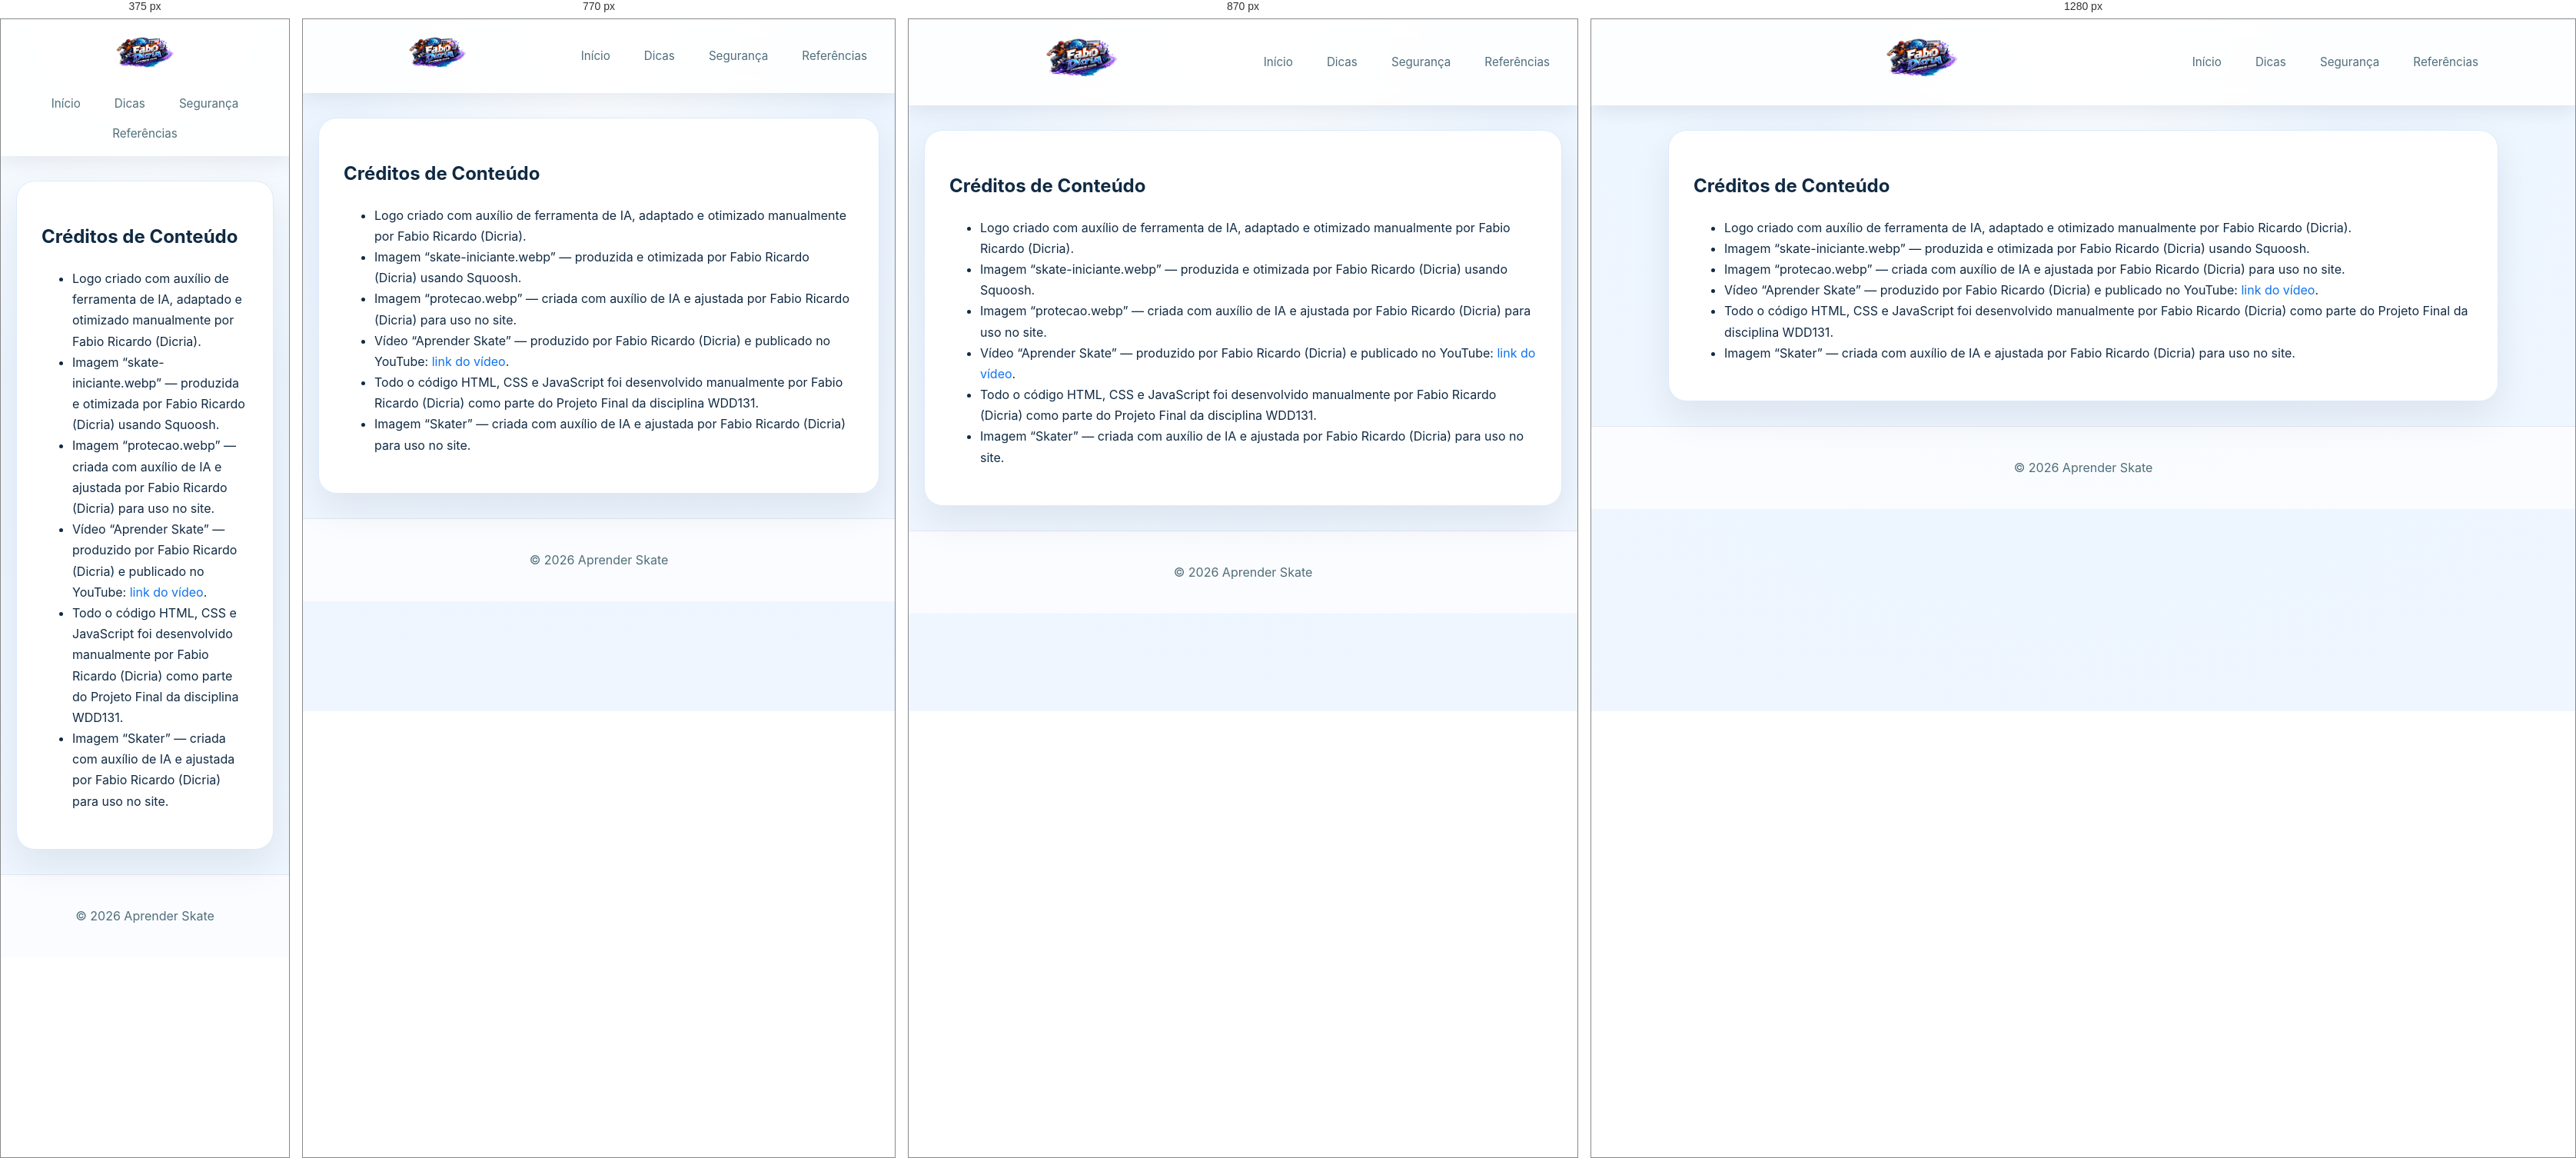
Rendered at 375 px, 770 px, 870 px and 1280 px, left to right.

<!-- file: referencias.html -->
<!DOCTYPE html>
<html lang="pt-BR">

<head>
    <meta charset="UTF-8">
    <meta name="viewport" content="width=device-width, initial-scale=1">
    <title>Referências - Aprender Skate</title>
    <link rel="stylesheet" href="style.css">
</head>

<body>
    <header>
        <div class="header-inner">
            <img src="imagens/logo.png" alt="Logo Aprender Skate" class="logo">
            <nav>
                <ul>
                    <li><a href="index.html">Início</a></li>
                    <li><a href="dicas.html">Dicas</a></li>
                    <li><a href="seguranca.html">Segurança</a></li>
                    <li><a href="referencias.html">Referências</a></li>
                </ul>
            </nav>
        </div>
    </header>

    <main class="container">
        <section class="content-card">
            <h1>Créditos de Conteúdo</h1>
            <ul class="referencias-lista">
                <li>Logo criado com auxílio de ferramenta de IA, adaptado e otimizado manualmente por Fabio Ricardo (Dicria).</li>
                <li>Imagem “skate-iniciante.webp” — produzida e otimizada por Fabio Ricardo (Dicria) usando Squoosh.</li>
                <li>Imagem “protecao.webp” — criada com auxílio de IA e ajustada por Fabio Ricardo (Dicria) para uso no site.</li>
                <li>Vídeo “Aprender Skate” — produzido por Fabio Ricardo (Dicria) e publicado no YouTube: <a href="https://www.youtube.com/shorts/gezIQA9dFhM" target="_blank" rel="noopener">link do vídeo</a>.</li>
                <li>Todo o código HTML, CSS e JavaScript foi desenvolvido manualmente por Fabio Ricardo (Dicria) como parte do Projeto Final da disciplina WDD131.</li>
                <li>Imagem “Skater” — criada com auxílio de IA e ajustada por Fabio Ricardo (Dicria) para uso no site.</li>
            </ul>
        </section>
    </main>

    <footer>
        <p>&copy; 2026 Aprender Skate</p>
    </footer>
</body>

</html>


/* @media block from style.css */
@media (max-width: 880px) {
    .imagem-dicas-centralizada .dicas-imagem {
        max-width: 92%;
        width: 92%;
    }
}

/* @media block from style.css */
@media (max-width: 860px) {
    .extra-dicas .skate-banner {
        flex-direction: column;
        align-items: center;
        text-align: center;
    }
    .extra-dicas .skate-ilustracao {
        margin-left: 0;
        width: 80%;
    }
}

/* @media block from style.css */
@media (max-width: 860px) {
    .logo {
        max-height: 64px;
    }

    .imagem-destaque,
    .video-wrapper img {
        max-width: 100%;
        border-radius: 14px;
    }
}

/* @media block from style.css */
@media (max-width: 680px) {
    .header-inner {
        flex-direction: column;
        gap: 1rem;
    }

    nav ul {
        justify-content: center;
    }
}

/* @media block from style.css */
@media (max-width: 880px) {
    .dicas-basicas {
        flex-direction: column;
    }
}